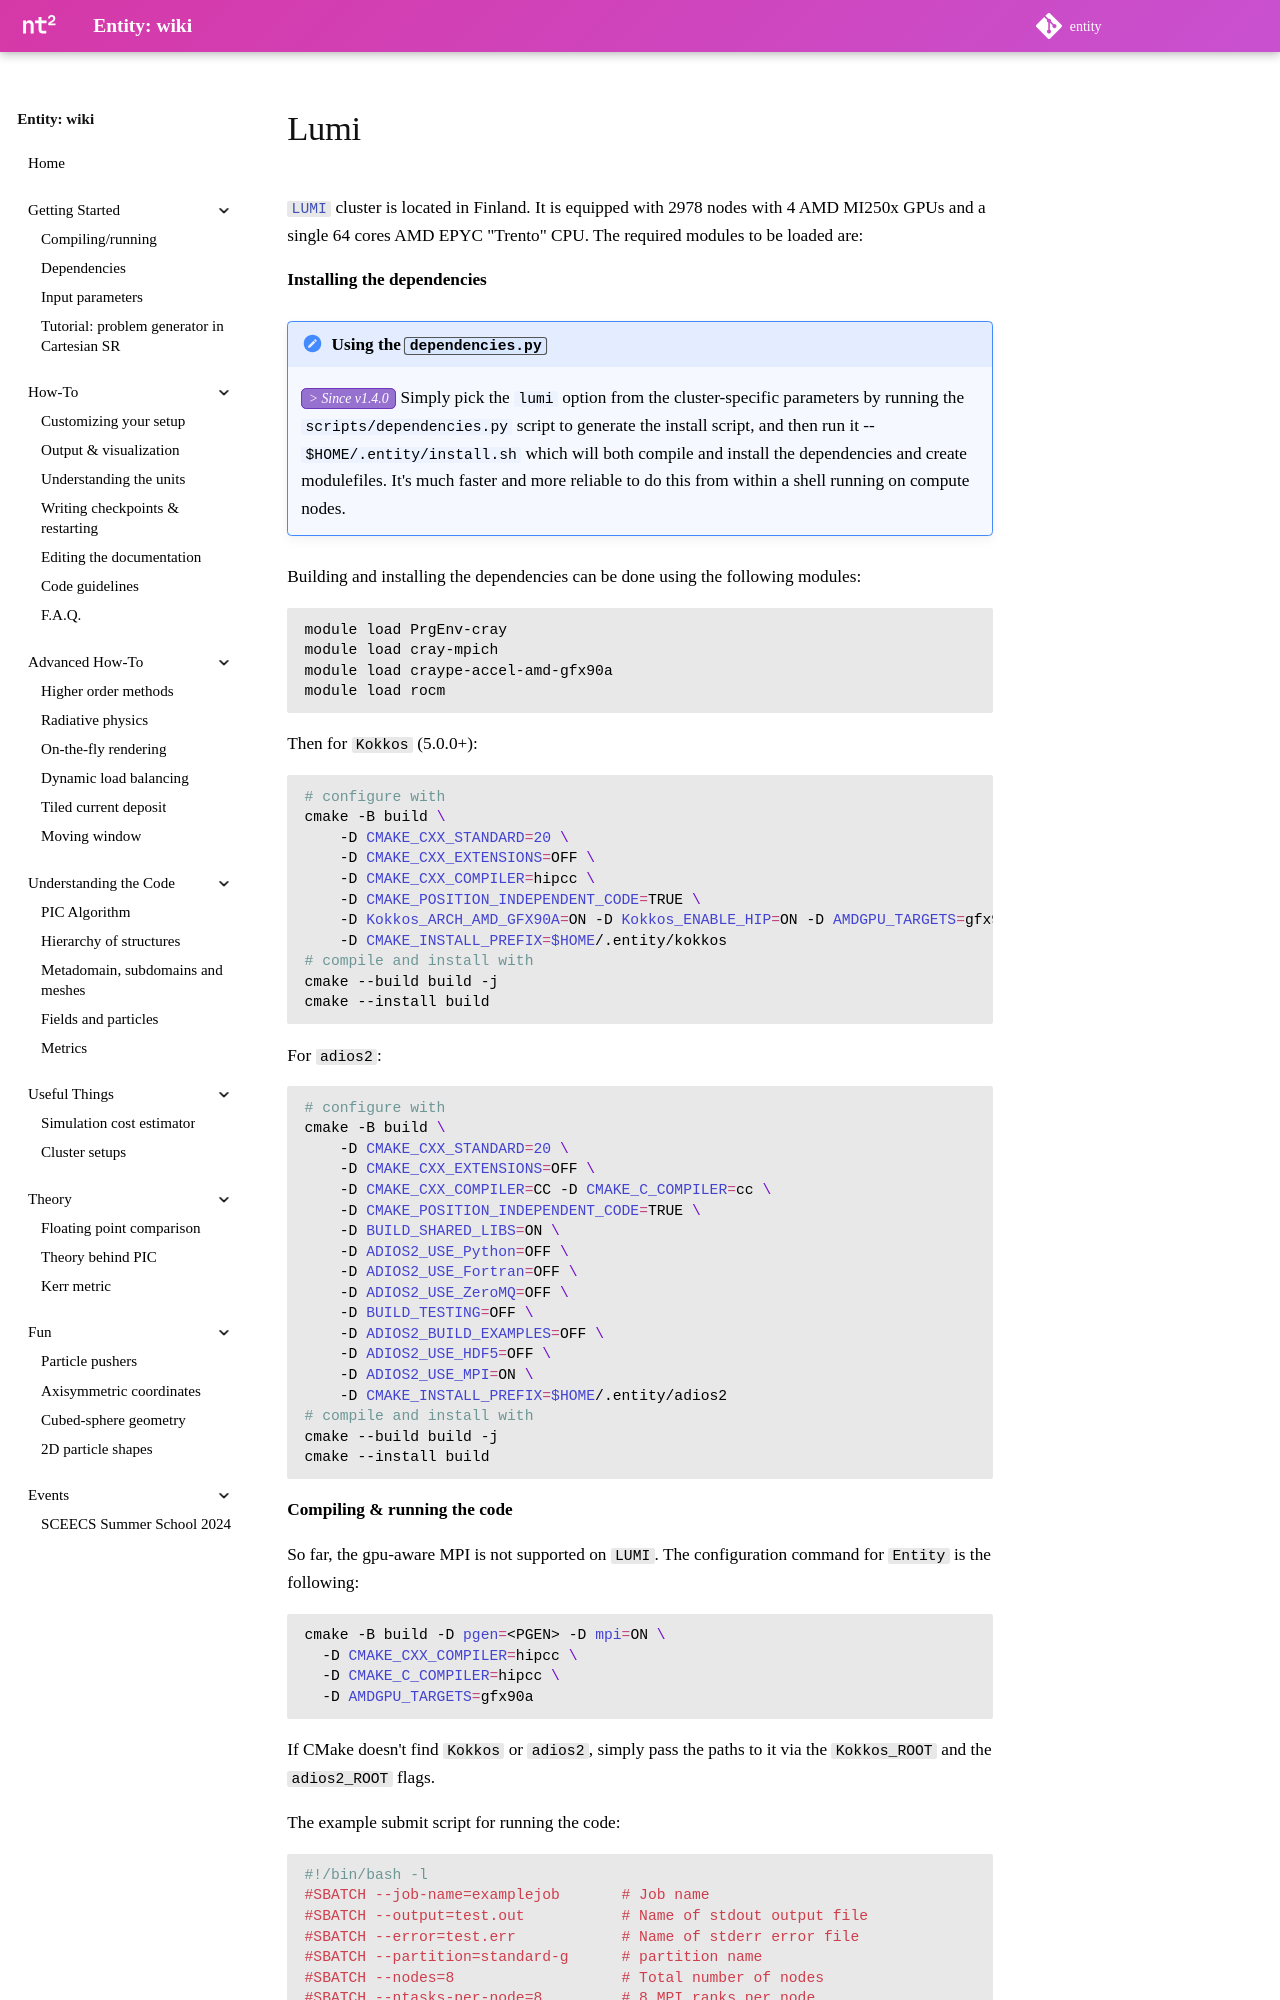

repository: entity-toolkit/wiki · page: content/useful/clusters/lumi/index.html · generator: mkdocs

[`LUMI`](https://www.lumi-supercomputer.eu/) cluster is located in Finland. It is equipped with 2978 nodes with 4 AMD MI250x GPUs and a single 64 cores AMD EPYC "Trento" CPU. The required modules to be loaded are:

**Installing the dependencies**

!!! note "Using the `dependencies.py`"

    <span class="since-version">1.4.0</span>
    Simply pick the `lumi` option from the cluster-specific parameters by running the `scripts/dependencies.py` script to generate the install script, and then run it -- `$HOME/.entity/install.sh` which will both compile and install the dependencies and create modulefiles. It's much faster and more reliable to do this from within a shell running on compute nodes.

Building and installing the dependencies can be done using the following modules:

```sh
module load PrgEnv-cray
module load cray-mpich
module load craype-accel-amd-gfx90a
module load rocm
``` 

Then for `Kokkos` (5.0.0+):

```sh
# configure with
cmake -B build \
    -D CMAKE_CXX_STANDARD=20 \
    -D CMAKE_CXX_EXTENSIONS=OFF \
    -D CMAKE_CXX_COMPILER=hipcc \
    -D CMAKE_POSITION_INDEPENDENT_CODE=TRUE \
    -D Kokkos_ARCH_AMD_GFX90A=ON -D Kokkos_ENABLE_HIP=ON -D AMDGPU_TARGETS=gfx90a \
    -D CMAKE_INSTALL_PREFIX=$HOME/.entity/kokkos
# compile and install with
cmake --build build -j
cmake --install build
```

For `adios2`:

```sh
# configure with
cmake -B build \
    -D CMAKE_CXX_STANDARD=20 \
    -D CMAKE_CXX_EXTENSIONS=OFF \
    -D CMAKE_CXX_COMPILER=CC -D CMAKE_C_COMPILER=cc \
    -D CMAKE_POSITION_INDEPENDENT_CODE=TRUE \
    -D BUILD_SHARED_LIBS=ON \
    -D ADIOS2_USE_Python=OFF \
    -D ADIOS2_USE_Fortran=OFF \
    -D ADIOS2_USE_ZeroMQ=OFF \
    -D BUILD_TESTING=OFF \
    -D ADIOS2_BUILD_EXAMPLES=OFF \
    -D ADIOS2_USE_HDF5=OFF \
    -D ADIOS2_USE_MPI=ON \
    -D CMAKE_INSTALL_PREFIX=$HOME/.entity/adios2
# compile and install with
cmake --build build -j
cmake --install build
```

**Compiling & running the code**

So far, the gpu-aware MPI is not supported on `LUMI`. The configuration command for `Entity` is the following:

```sh
cmake -B build -D pgen=<PGEN> -D mpi=ON \
  -D CMAKE_CXX_COMPILER=hipcc \ 
  -D CMAKE_C_COMPILER=hipcc \
  -D AMDGPU_TARGETS=gfx90a
```

If CMake doesn't find `Kokkos` or `adios2`, simply pass the paths to it via the `Kokkos_ROOT` and the `adios2_ROOT` flags.

The example submit script for running the code:
